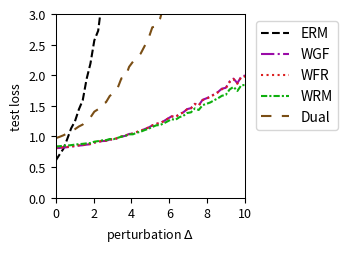

Source code (Python):
import numpy as np
import matplotlib.pyplot as plt
from scipy.optimize import minimize
from scipy.special import logsumexp

# --- Experiment Setup & Parameter Definitions ---
# Define the problem's dimensions
DIM_M = 10  # Number of rows for matrix A
DIM_N = 10  # Number of columns for matrix A (dimension of theta)

# Define the number of training/test samples
N_TRAIN_SAMPLES = 10
N_TEST_SAMPLES = 1000

# Define the perturbation range for distribution shift
DELTA_MIN = 0.0
DELTA_MAX = 10.0
DELTA_STEPS = 50

# --- DRO Algorithm Hyperparameters ---
N_EPOCHS = 50 # Number of iterations for the outer optimization
LEARNING_RATE = 0.01 # Learning rate for the outer optimization of theta
LAMBDA_VAL = 0.2 # Regularization parameter lambda
EPSILON = 3 # Entropy regularization parameter epsilon
GRAD_CLIP_THRESHOLD = 100.0 # Gradient clipping threshold to prevent explosion

# WGF (Algorithm 3), WFR (Algorithm 4), WRM Specific Parameters
K_INNER_STEPS = 100  # Number of inner loop iterations K
INNER_STEP_SIZE = 0.01 # Inner loop step size eta
WFR_WEIGHT_STEP_SIZE = 0.16 # Step size for weight updates in WFR

# WGF, WFR, RGO Specific Parameters
M_PARTICLES = 5 # Number of particles (samples) used

# Dual Method Specific Parameters
SINKHORN_SAMPLE_LEVEL = 4 # Monte Carlo sampling level for the Dual method

# --- Generate a Fixed Problem Instance ---
np.random.seed(219)
A0 = np.random.randn(DIM_M, DIM_N)
A1 = np.random.randn(DIM_M, DIM_N)
b = np.random.randn(DIM_M)

# --- Data Generation Functions ---
def generate_training_data(n_samples):
    """Generates training data."""
    return np.random.uniform(-0.5, 0.5, n_samples)

def generate_test_data(n_samples, delta):
    """Generates test data with a distributional shift."""
    lower_bound = -0.5 * (1 + delta)
    upper_bound = 0.5 * (1 + delta)
    return np.random.uniform(lower_bound, upper_bound, n_samples)

# --- Core Function Definitions (Vectorized) ---
def loss_function(theta, z):
    """ Computes the loss f_theta(z) for a single sample or a batch of samples z. """
    z = np.atleast_1d(z)
    # A_z shape: (num_z, DIM_M, DIM_N)
    A_z = A0[np.newaxis, :, :] + z[:, np.newaxis, np.newaxis] * A1[np.newaxis, :, :]
    # residual shape: (num_z, DIM_M)
    residual = A_z @ theta - b[np.newaxis, :]
    # loss shape: (num_z,)
    loss = np.sum(residual**2, axis=1) / DIM_M
    return loss.squeeze()

def loss_grad_theta(theta, z):
    """ Computes the gradient of the loss function with respect to theta, nabla_theta f_theta(z), for one or a batch of z. """
    z = np.atleast_1d(z)
    # A_z shape: (num_z, DIM_M, DIM_N)
    A_z = A0[np.newaxis, :, :] + z[:, np.newaxis, np.newaxis] * A1[np.newaxis, :, :]
    # residual shape: (num_z, DIM_M)
    residual = A_z @ theta - b[np.newaxis, :]
    # grad shape: (num_z, DIM_N)
    grad = 2 * (A_z.transpose(0, 2, 1) @ residual[:, :, np.newaxis]).squeeze(axis=2)
    return grad.squeeze()

def loss_grad_z(theta, z):
    """ Computes the gradient of the loss function with respect to z, nabla_z f_theta(z), for one or a batch of z. """
    z = np.atleast_1d(z)
    # A_z shape: (num_z, DIM_M, DIM_N)
    A_z = A0[np.newaxis, :, :] + z[:, np.newaxis, np.newaxis] * A1[np.newaxis, :, :]
    # residual shape: (num_z, DIM_M)
    residual = A_z @ theta - b[np.newaxis, :]
    # grad_A_z is A1 @ theta, shape: (DIM_M,)
    grad_A_z = A1 @ theta
    # grad shape: (num_z,)
    grad = 2 * np.sum(residual * grad_A_z[np.newaxis, :], axis=1)
    return grad.squeeze()

# --- ERM (Empirical Risk Minimization) Implementation ---
def erm_objective_function(theta, xi_samples):
    """ Calculates the ERM objective function value (average loss). """
    return np.mean(loss_function(theta, xi_samples))

def solve_erm(xi_train_samples):
    """ Solves the ERM problem using an optimizer. """
    initial_theta = np.zeros(DIM_N)
    result = minimize(
        erm_objective_function, initial_theta, args=(xi_train_samples,), method='BFGS')
    if not result.success:
        print("Warning: ERM optimization may not have converged.")
    return result.x

# --- MMD-DRO (Maximum Mean Discrepancy DRO) Implementation ---
def imq_kernel_and_grad_numpy(x, y, c=1.0, beta=-0.5):
    """
    Computes the Inverse Multi-Quadric (IMQ) kernel and its gradient w.r.t. x.
    k(x, y) = (c + ||x - y||^2)^beta
    """
    diffs = x[:, np.newaxis, :] - y[np.newaxis, :, :]
    sq_dists = np.sum(diffs**2, axis=2)
    kernel_matrix = (c + sq_dists)**beta
    grad_multiplier = 2 * beta * (c + sq_dists)**(beta - 1)
    grad_k_x = diffs * grad_multiplier[:, :, np.newaxis]
    return kernel_matrix, grad_k_x

def solve_mmd_dro(xi_train_samples):
    """ Solves Sinkhorn DRO using an MMD gradient flow sampler. """
    theta = np.zeros(DIM_N)
    num_train = len(xi_train_samples)

    for epoch in range(N_EPOCHS):
        particles = np.tile(xi_train_samples[:, np.newaxis], (1, M_PARTICLES))
        current_inner_steps = int(max(5, K_INNER_STEPS * (epoch + 1) / N_EPOCHS))
        
        for _ in range(current_inner_steps):
            particles_flat = particles.flatten()
            loss_grads = loss_grad_z(theta, particles_flat)

            particles_reshaped = particles_flat[:, np.newaxis]
            xi_train_reshaped = xi_train_samples[:, np.newaxis]

            _, grad_K_clone = imq_kernel_and_grad_numpy(particles_reshaped, particles_reshaped)
            mmd_term1 = np.mean(grad_K_clone, axis=1).squeeze()

            _, grad_K_orig = imq_kernel_and_grad_numpy(particles_reshaped, xi_train_reshaped)
            mmd_term2 = np.mean(grad_K_orig, axis=1).squeeze()

            velocity = loss_grads - LAMBDA_VAL * (mmd_term1 - mmd_term2)
            noise = np.random.randn(*particles_flat.shape) * 0.01
            
            particles_flat = particles_flat + INNER_STEP_SIZE * velocity + noise
            particles = particles_flat.reshape(num_train, M_PARTICLES)
        
        all_grads = loss_grad_theta(theta, particles.flatten())
        avg_particle_grads = all_grads.reshape(num_train, M_PARTICLES, -1).mean(axis=1)
        total_grad = avg_particle_grads.sum(axis=0)
            
        avg_grad = total_grad / num_train
        grad_norm = np.linalg.norm(avg_grad)
        if grad_norm > GRAD_CLIP_THRESHOLD:
            avg_grad = avg_grad * GRAD_CLIP_THRESHOLD / grad_norm
        theta -= LEARNING_RATE * avg_grad
        
    return theta


# --- RGO (Algorithm 2) Implementation (Vectorized) ---
# def solve_rgo(xi_train_samples):
#     """ Solves Sinkhorn DRO using the RGO algorithm. """
#     theta = np.zeros(DIM_N)
#     num_train = len(xi_train_samples)
    
#     def rgo_inner_objective(z, xi, current_theta):
#         l = loss_function(current_theta, z.flatten()).reshape(z.shape)
#         penalty = (z - xi)**2
#         return -l / (LAMBDA_VAL * EPSILON) + penalty / EPSILON

#     def rgo_inner_objective_grad_z(z, xi, current_theta):
#         grad_l_z = loss_grad_z(current_theta, z)
#         grad_penalty = 2 * (z - xi)
#         return -grad_l_z / (LAMBDA_VAL * EPSILON) + grad_penalty
    
#     for epoch in range(N_EPOCHS):
#         # Stage 1: Use gradient descent to find z* for all xi simultaneously
#         z_k = xi_train_samples.copy()
#         for _ in range(K_INNER_STEPS):
#             grad = rgo_inner_objective_grad_z(z_k, xi_train_samples, theta)
#             z_k -= INNER_STEP_SIZE * grad
#         z_star_batch = z_k

#         # Stage 2: Vectorized rejection sampling M_PARTICLES times for each xi
#         variance = (LAMBDA_VAL * EPSILON) / (2 * LAMBDA_VAL - RGO_SMOOTHNESS_L)
#         if variance <= 0: variance = 1e-6
#         std_dev = np.sqrt(variance)
        
#         z_star_expanded = z_star_batch[:, np.newaxis]
#         xi_expanded = xi_train_samples[:, np.newaxis]
        
#         final_accepted_samples = np.zeros((num_train, M_PARTICLES))
#         active_flags = np.ones((num_train, M_PARTICLES), dtype=bool)
        
#         for _ in range(100): # Max 100 attempts for vectorization
#             if not np.any(active_flags): break
            
#             proposals = np.random.normal(0, std_dev, size=(num_train, M_PARTICLES))
#             z_candidates = z_star_expanded + proposals
            
#             f_val_candidates = rgo_inner_objective(z_candidates, xi_expanded, theta)
#             f_val_star = rgo_inner_objective(z_star_expanded, xi_expanded, theta)
            
#             log_accept_prob = -f_val_candidates + f_val_star - (proposals**2 / (2*variance))
            
#             acceptance_mask = np.log(np.random.rand(num_train, M_PARTICLES)) < log_accept_prob
#             newly_accepted = acceptance_mask & active_flags
            
#             final_accepted_samples[newly_accepted] = z_candidates[newly_accepted]
#             active_flags[newly_accepted] = False

#         if np.any(active_flags):
#             final_accepted_samples[active_flags] = z_star_expanded[active_flags]

#         all_grads = loss_grad_theta(theta, final_accepted_samples.flatten())
#         avg_particle_grads = all_grads.reshape(num_train, M_PARTICLES, -1).mean(axis=1)
#         total_grad = avg_particle_grads.sum(axis=0)
        
#         avg_grad = total_grad / num_train
#         grad_norm = np.linalg.norm(avg_grad)
#         if grad_norm > GRAD_CLIP_THRESHOLD:
#             avg_grad = avg_grad * GRAD_CLIP_THRESHOLD / grad_norm
#         theta -= LEARNING_RATE * avg_grad
        
#     return theta

# --- Wasserstein Gradient Flow (WGF) Implementation (Vectorized) ---
def solve_wgf(xi_train_samples):
    """ Solves Sinkhorn DRO using Wasserstein Gradient Flow (WGF). """
    theta = np.zeros(DIM_N)
    num_train = len(xi_train_samples)
    
    def f_bar_grad_z(z, xi, current_theta):
        grad_f = loss_grad_z(current_theta, z)
        return grad_f - 2 * LAMBDA_VAL * (z - xi)

    for epoch in range(N_EPOCHS):
        particles = np.tile(xi_train_samples[:, np.newaxis], (1, M_PARTICLES))
        
        for _ in range(K_INNER_STEPS):
            particles_flat = particles.flatten()
            xi_expanded = np.repeat(xi_train_samples, M_PARTICLES)
            
            grad = f_bar_grad_z(particles_flat, xi_expanded, theta)
            noise = np.random.normal(0, 1, size=particles_flat.shape)
            
            updated_particles_flat = particles_flat + INNER_STEP_SIZE * grad + np.sqrt(2 * INNER_STEP_SIZE * LAMBDA_VAL * EPSILON) * noise
            particles = updated_particles_flat.reshape(num_train, M_PARTICLES)
            particles = np.clip(particles, -1, 1)
            
        all_grads = loss_grad_theta(theta, particles.flatten())
        avg_particle_grads = all_grads.reshape(num_train, M_PARTICLES, -1).mean(axis=1)
        total_grad = avg_particle_grads.sum(axis=0)
            
        avg_grad = total_grad / num_train
        grad_norm = np.linalg.norm(avg_grad)
        if grad_norm > GRAD_CLIP_THRESHOLD:
            avg_grad = avg_grad * GRAD_CLIP_THRESHOLD / grad_norm
        theta -= LEARNING_RATE * avg_grad
        
    return theta

# --- WFR Flow (Algorithm 4) Implementation (Vectorized) ---
def solve_wfr(xi_train_samples):
    """ Solves Sinkhorn DRO using WFR Flow. """
    theta = np.zeros(DIM_N)
    num_train = len(xi_train_samples)
    
    def f_bar_grad_z(z, xi, current_theta):
        grad_f = loss_grad_z(current_theta, z)
        return grad_f - 2 * LAMBDA_VAL * (z - xi)

    for epoch in range(N_EPOCHS):
        particles = np.tile(xi_train_samples[:, np.newaxis], (1, M_PARTICLES))
        weights = np.full((num_train, M_PARTICLES), 1.0 / M_PARTICLES)
        
        for _ in range(K_INNER_STEPS):
            particles_flat = particles.flatten()
            xi_expanded = np.repeat(xi_train_samples, M_PARTICLES)
            
            grad = f_bar_grad_z(particles_flat, xi_expanded, theta)
            noise = np.random.normal(0, 1, size=particles_flat.shape)
            updated_particles_flat = particles_flat + INNER_STEP_SIZE * grad + np.sqrt(2 * INNER_STEP_SIZE * LAMBDA_VAL * EPSILON) * noise
            particles = updated_particles_flat.reshape(num_train, M_PARTICLES)
            particles = np.clip(particles, -1, 1)
            
            f_bar_val = loss_function(theta, particles.flatten()).reshape(particles.shape) - LAMBDA_VAL * (particles - xi_train_samples[:, np.newaxis])**2
            weights = (weights**(1 - LAMBDA_VAL * EPSILON * WFR_WEIGHT_STEP_SIZE)) * np.exp(WFR_WEIGHT_STEP_SIZE * f_bar_val)
            
            sum_weights = np.sum(weights, axis=1, keepdims=True)
            weights /= (sum_weights + 1e-9)

            low_weight_threshold = 1e-3
            low_weight_mask = weights < low_weight_threshold
            rows_with_low_weights = np.any(low_weight_mask, axis=1)

            if np.any(rows_with_low_weights):
                max_weight_indices = np.argmax(weights, axis=1, keepdims=True)
                max_weight_vals = np.take_along_axis(weights, max_weight_indices, axis=1)
                highest_weight_point_data = np.take_along_axis(particles, max_weight_indices, axis=1)

                low_weights_sum = np.sum(weights * low_weight_mask, axis=1, keepdims=True)
                num_low_weights = np.sum(low_weight_mask, axis=1, keepdims=True)

                avg_weight = (max_weight_vals + low_weights_sum) / (num_low_weights + 1.0 + 1e-9)

                max_weight_mask = np.zeros_like(weights, dtype=bool)
                np.put_along_axis(max_weight_mask, max_weight_indices, True, axis=1)

                update_mask = (low_weight_mask | max_weight_mask) & rows_with_low_weights[:, np.newaxis]
                
                x_update_mask = low_weight_mask & rows_with_low_weights[:, np.newaxis]

                weights = np.where(update_mask, avg_weight, weights)

                particles = np.where(x_update_mask, highest_weight_point_data, particles)

                sum_weights = np.sum(weights, axis=1, keepdims=True)
                weights /= (sum_weights + 1e-9)
            
        all_grads = loss_grad_theta(theta, particles.flatten()).reshape(num_train, M_PARTICLES, -1)
        weighted_grads = np.sum(weights[:, :, np.newaxis] * all_grads, axis=1)
        total_grad = np.sum(weighted_grads, axis=0)
        
        avg_grad = total_grad / num_train
        grad_norm = np.linalg.norm(avg_grad)
        if grad_norm > GRAD_CLIP_THRESHOLD:
            avg_grad = avg_grad * GRAD_CLIP_THRESHOLD / grad_norm
        theta -= LEARNING_RATE * avg_grad
        
    return theta

# --- WRM (Wasserstein Robust Method) Implementation (Vectorized) ---
def solve_wrm(xi_train_samples):
    """ Solves using WRM (deterministic inner optimization). """
    theta = np.zeros(DIM_N)
    num_train = len(xi_train_samples)
    
    def f_bar_grad_z(z, xi, current_theta):
        grad_f = loss_grad_z(current_theta, z)
        return grad_f - 2 * LAMBDA_VAL * (z - xi)

    for epoch in range(N_EPOCHS):
        z_k = xi_train_samples.copy()
        for _ in range(K_INNER_STEPS):
            grad = f_bar_grad_z(z_k, xi_train_samples, theta)
            z_k += INNER_STEP_SIZE * grad
            z_k = np.clip(z_k, -1, 1)
            
        total_grad = loss_grad_theta(theta, z_k).sum(axis=0)
            
        avg_grad = total_grad / num_train
        grad_norm = np.linalg.norm(avg_grad)
        if grad_norm > GRAD_CLIP_THRESHOLD:
            avg_grad = avg_grad * GRAD_CLIP_THRESHOLD / grad_norm
        theta -= LEARNING_RATE * avg_grad
        
    return theta

# --- Dual Method Implementation (Vectorized) ---
def solve_dual(xi_train_samples):
    """ Solves Sinkhorn DRO using the dual method. """
    theta = np.zeros(DIM_N)
    num_train = len(xi_train_samples)
    
    levels = np.arange(SINKHORN_SAMPLE_LEVEL + 1)
    numerators = 2.0**(-levels)
    denominator = 2.0 - 2.0**(-SINKHORN_SAMPLE_LEVEL)
    probabilities = numerators / denominator
    
    for _ in range(N_EPOCHS):
        sampled_level = np.random.choice(levels, p=probabilities)
        m = 2**sampled_level
        
        noise = np.random.randn(num_train, m) * np.sqrt(EPSILON)
        z_samples = xi_train_samples[:, np.newaxis] + noise
        
        v = loss_function(theta, z_samples.flatten()).reshape(num_train, m) / (LAMBDA_VAL * EPSILON)
        
        v_max = np.max(v, axis=1, keepdims=True)
        weights = np.exp(v - v_max) 
        weights /= np.sum(weights, axis=1, keepdims=True)
        
        grads = loss_grad_theta(theta, z_samples.flatten()).reshape(num_train, m, -1)
        weighted_grads = np.sum(weights[:, :, np.newaxis] * grads, axis=1)
        total_grad = np.sum(weighted_grads, axis=0)

        avg_grad = total_grad / num_train
        grad_norm = np.linalg.norm(avg_grad)
        if grad_norm > GRAD_CLIP_THRESHOLD:
            avg_grad = avg_grad * GRAD_CLIP_THRESHOLD / grad_norm
        theta -= LEARNING_RATE * avg_grad
        
    return theta

# --- Experiment Execution and Evaluation ---
def run_experiment():
    """ Executes the complete experimental procedure. """
    xi_train = generate_training_data(N_TRAIN_SAMPLES)
    
    print("Solving ERM model...")
    theta_erm = solve_erm(xi_train)
    # print("Solving RGO model...")
    # theta_rgo = solve_rgo(xi_train)
    print("Solving WGF model...")
    np.random.seed(42)
    theta_wgf = solve_wgf(xi_train)
    print("Solving WFR model...")
    np.random.seed(42)
    theta_wfr = solve_wfr(xi_train)
    print("Solving WRM model...")
    theta_wrm = solve_wrm(xi_train)
    print("Solving Dual model...")
    np.random.seed(42)
    theta_dual = solve_dual(xi_train)
    # print("Solvinh MMD model...")
    # theta_mmd_dro = solve_mmd_dro(xi_train)
    print("All models solved.")

    delta_values = np.linspace(DELTA_MIN, DELTA_MAX, DELTA_STEPS)
    results = {'ERM': [], 'WGF': [], 'WFR': [], 'WRM': [], 'Dual': []} #, 'MMD': []
    models = {
        'ERM': theta_erm,  'WGF': theta_wgf, 
        'WFR': theta_wfr, 'WRM': theta_wrm, 'Dual': theta_dual#, 'MMD': theta_mmd_dro
    }

    print("Evaluating all models...")
    for delta in delta_values:
        xi_test = generate_test_data(N_TEST_SAMPLES, delta)
        for name, theta in models.items():
            test_loss = erm_objective_function(theta, xi_test)
            results[name].append(test_loss)
            
    print("Evaluation complete.")
    return delta_values, results

# --- Results Visualization ---
def plot_results(delta_values, results):
    """ Plots the loss curves for all models against the perturbation delta. """
    fig, ax = plt.subplots(figsize=(3.6, 2.613), dpi=300)

    styles = {
        'ERM': {'color': 'k', 'linestyle': '--'},
        'RGO': {'color': '#9467bd', 'linestyle': '-'}, 
        'WGF': {'color': "#9a0ba7", 'linestyle': '-.'},
        'WFR': {'color': "#db2020", 'linestyle': ':'},
        'WRM': {'color': "#0eaf0e", 'linestyle': (0, (3, 1, 1, 1))}, 
        'Dual': {'color': "#7A4E15", 'linestyle': (0, (5, 5))}, 
        'MMD': {'color': "#f19317", 'linestyle': (0, (1, 1))} 
    }
    
    for name, losses in results.items():
        ax.plot(delta_values, losses, linewidth=1.5, label=name, **styles[name])

    #ax.set_title('(a) Uncertain least squares loss', fontsize=11)
    ax.set_xlabel(r'perturbation $\Delta$', fontsize=9)
    ax.set_ylabel('test loss', fontsize=9)
    ax.tick_params(axis='both', which='major', labelsize=9)
    for spine in ax.spines.values():
        spine.set_linewidth(0.75)
    ax.set_xlim(0, 10)
    ax.set_ylim(0, 3)
    ax.grid(False)
    ax.legend(fontsize=10)
    ax.legend(loc='upper left', bbox_to_anchor=(1.02, 1))
    plt.tight_layout()
    plt.savefig('uncertain_least_squares_results.pdf', dpi=300)
    plt.show()

# --- Main Program Entry ---
if __name__ == '__main__':
    with np.errstate(all='ignore'):
        delta_vals, all_results = run_experiment()
        plot_results(delta_vals, all_results)